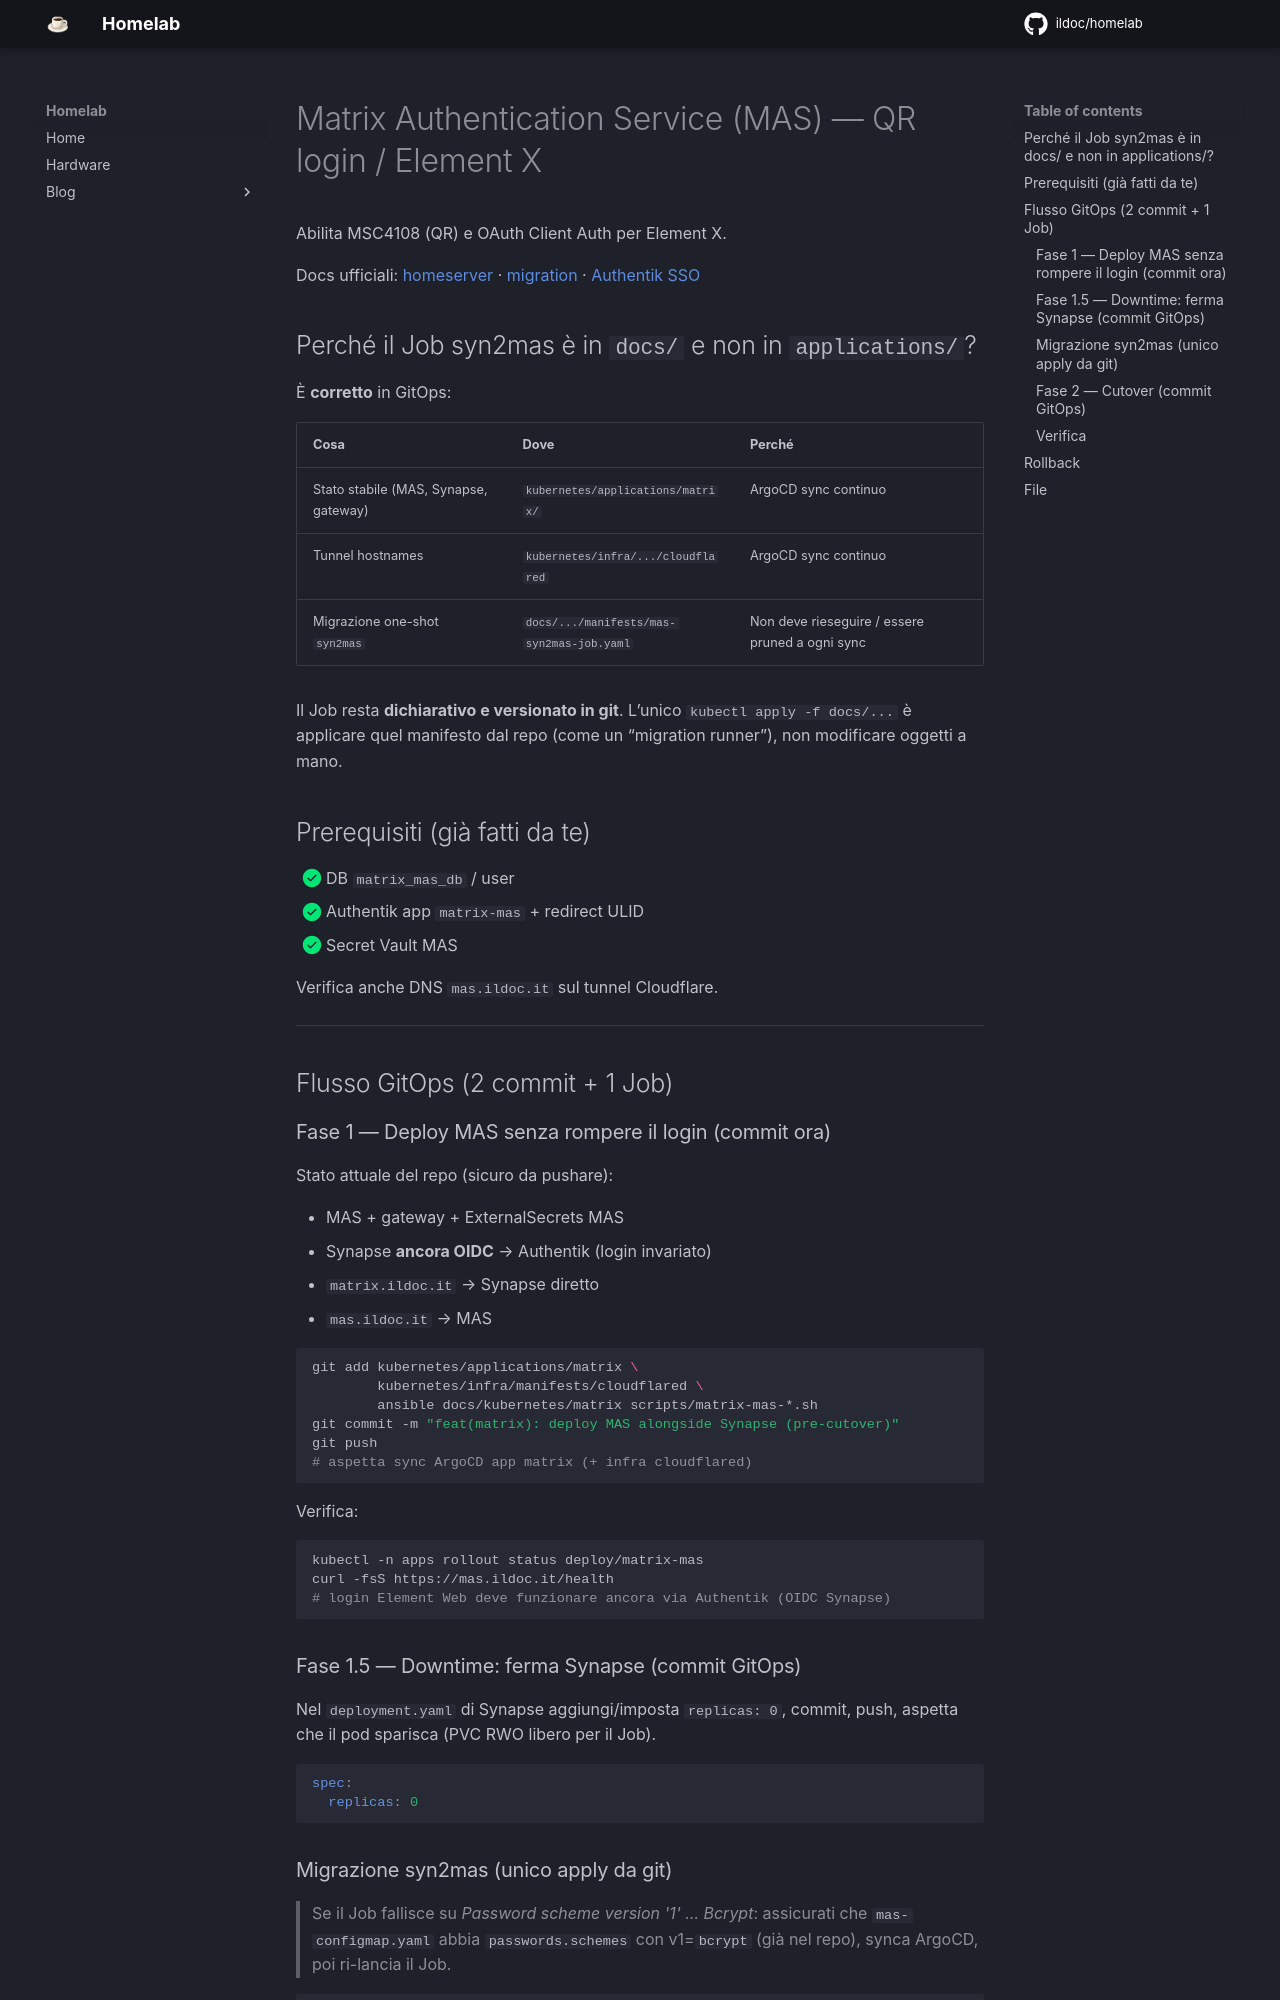

repository: ildoc/homelab · page: kubernetes/matrix/mas-qr-login/index.html · generator: mkdocs

# Matrix Authentication Service (MAS) — QR login / Element X

Abilita MSC4108 (QR) e OAuth Client Auth per Element X.

Docs ufficiali: [homeserver](https://element-hq.github.io/matrix-authentication-service/setup/homeserver.html) · [migration](https://element-hq.github.io/matrix-authentication-service/setup/migration.html) · [Authentik SSO](https://element-hq.github.io/matrix-authentication-service/setup/sso.html)

## Perché il Job syn2mas è in `docs/` e non in `applications/`?

È **corretto** in GitOps:

| Cosa | Dove | Perché |
|------|------|--------|
| Stato stabile (MAS, Synapse, gateway) | `kubernetes/applications/matrix/` | ArgoCD sync continuo |
| Tunnel hostnames | `kubernetes/infra/.../cloudflared` | ArgoCD sync continuo |
| Migrazione one-shot `syn2mas` | `docs/.../manifests/mas-syn2mas-job.yaml` | Non deve rieseguire / essere pruned a ogni sync |

Il Job resta **dichiarativo e versionato in git**. L’unico `kubectl apply -f docs/...` è applicare quel manifesto dal repo (come un “migration runner”), non modificare oggetti a mano.

## Prerequisiti (già fatti da te)

- [x] DB `matrix_mas_db` / user
- [x] Authentik app `matrix-mas` + redirect ULID
- [x] Secret Vault MAS

Verifica anche DNS `mas.ildoc.it` sul tunnel Cloudflare.

---

## Flusso GitOps (2 commit + 1 Job)

### Fase 1 — Deploy MAS senza rompere il login (commit ora)

Stato attuale del repo (sicuro da pushare):

- MAS + gateway + ExternalSecrets MAS
- Synapse **ancora OIDC** → Authentik (login invariato)
- `matrix.ildoc.it` → Synapse diretto
- `mas.ildoc.it` → MAS

```bash
git add kubernetes/applications/matrix \
        kubernetes/infra/manifests/cloudflared \
        ansible docs/kubernetes/matrix scripts/matrix-mas-*.sh
git commit -m "feat(matrix): deploy MAS alongside Synapse (pre-cutover)"
git push
# aspetta sync ArgoCD app matrix (+ infra cloudflared)
```

Verifica:

```bash
kubectl -n apps rollout status deploy/matrix-mas
curl -fsS https://mas.ildoc.it/health
# login Element Web deve funzionare ancora via Authentik (OIDC Synapse)
```

### Fase 1.5 — Downtime: ferma Synapse (commit GitOps)

Nel `deployment.yaml` di Synapse aggiungi/imposta `replicas: 0`, commit, push, aspetta che il pod sparisca (PVC RWO libero per il Job).

```yaml
spec:
  replicas: 0
```
